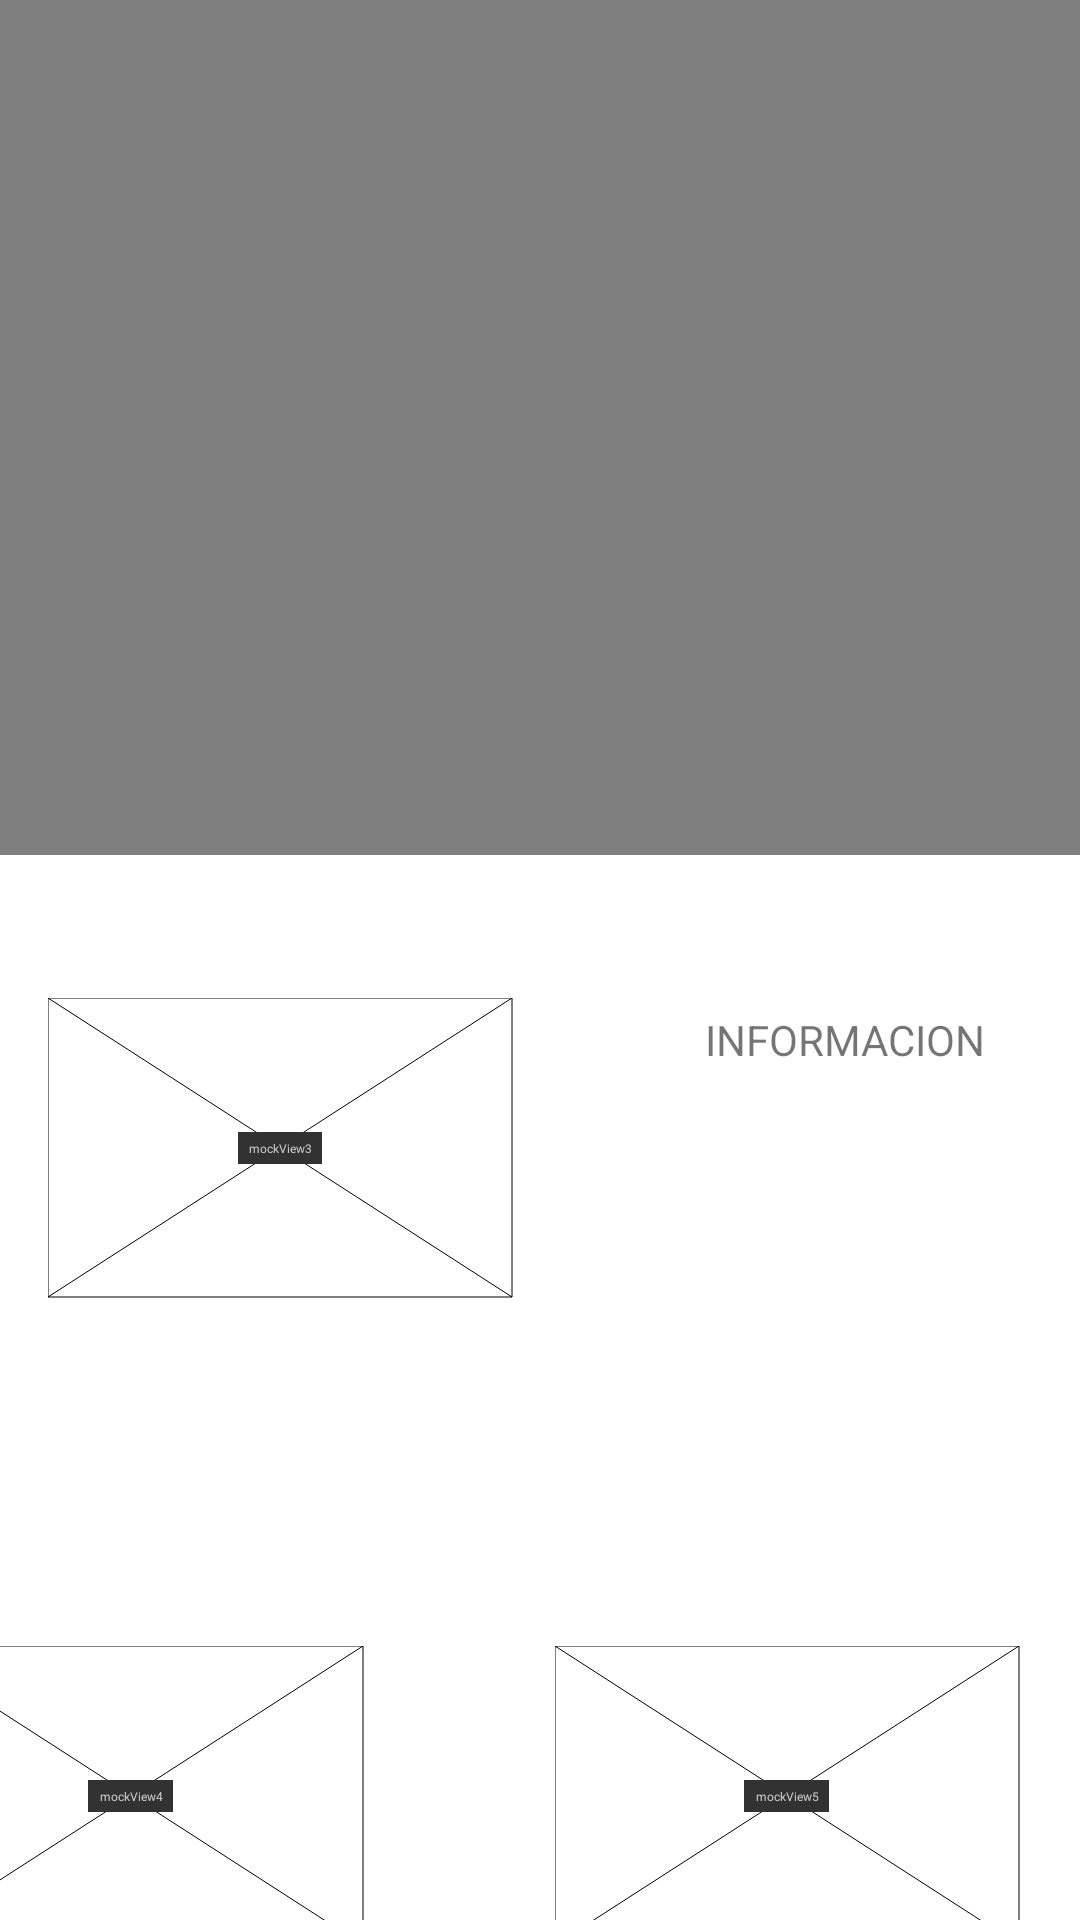

Produce the Android XML layout that renders to this screen, including the resource entries it uses.
<!-- AndroidManifest.xml: application theme Theme.VillaDelSol -->
<!-- res/layout/fragment_gallery.xml -->
<?xml version="1.0" encoding="utf-8"?>
<androidx.constraintlayout.widget.ConstraintLayout xmlns:android="http://schemas.android.com/apk/res/android"
    xmlns:app="http://schemas.android.com/apk/res-auto"
    xmlns:tools="http://schemas.android.com/tools"
    android:layout_width="match_parent"
    android:layout_height="match_parent"
    tools:context=".ui.gallery.GalleryFragment">

    <TextView
        android:id="@+id/text_gallery"
        android:layout_width="match_parent"
        android:layout_height="wrap_content"
        android:layout_marginStart="8dp"
        android:layout_marginTop="8dp"
        android:layout_marginEnd="8dp"
        android:textAlignment="center"
        android:textSize="20sp"
        android:visibility="invisible"
        app:layout_constraintBottom_toBottomOf="parent"
        app:layout_constraintEnd_toEndOf="parent"
        app:layout_constraintHorizontal_bias="0.0"
        app:layout_constraintStart_toStartOf="parent"
        app:layout_constraintTop_toTopOf="parent"
        app:layout_constraintVertical_bias="0.0" />

    <VideoView
        android:id="@+id/videoView"
        android:layout_width="match_parent"
        android:layout_height="285dp"
        app:layout_constraintTop_toTopOf="parent"
        tools:layout_editor_absoluteX="0dp" />

    <androidx.constraintlayout.utils.widget.MockView
        android:id="@+id/mockView3"
        android:layout_width="155dp"
        android:layout_height="100dp"
        android:layout_marginStart="16dp"
        android:layout_marginTop="40dp"
        app:layout_constraintBottom_toBottomOf="parent"
        app:layout_constraintStart_toStartOf="parent"
        app:layout_constraintTop_toBottomOf="@+id/videoView"
        app:layout_constraintVertical_bias="0.035" />

    <TextView
        android:id="@+id/textView4"
        android:layout_width="138dp"
        android:layout_height="97dp"
        android:layout_marginStart="64dp"
        android:layout_marginTop="52dp"
        android:text="INFORMACION"
        app:layout_constraintStart_toEndOf="@+id/mockView3"
        app:layout_constraintTop_toBottomOf="@+id/videoView" />

    <androidx.constraintlayout.utils.widget.MockView
        android:id="@+id/mockView4"
        android:layout_width="155dp"
        android:layout_height="100dp"
        android:layout_marginTop="116dp"
        android:layout_marginEnd="64dp"
        app:layout_constraintEnd_toStartOf="@+id/mockView5"
        app:layout_constraintTop_toBottomOf="@+id/mockView3" />

    <androidx.constraintlayout.utils.widget.MockView
        android:id="@+id/mockView5"
        android:layout_width="155dp"
        android:layout_height="100dp"
        android:layout_marginTop="116dp"
        android:layout_marginEnd="20dp"
        app:layout_constraintBottom_toBottomOf="parent"
        app:layout_constraintEnd_toEndOf="parent"
        app:layout_constraintTop_toBottomOf="@+id/mockView3"
        app:layout_constraintVertical_bias="0.0" />
</androidx.constraintlayout.widget.ConstraintLayout>
<!-- resources referenced by this layout -->
<resources>
  <style name="Theme.VillaDelSol" parent="Theme.MaterialComponents.DayNight.DarkActionBar">
          
          
          <item name="colorPrimary">@color/dorado</item>
          <item name="colorPrimaryVariant">@color/purple_700</item>
          <item name="colorOnPrimary">@color/white</item>
          
          <item name="colorSecondary">@color/teal_200</item>
          <item name="colorSecondaryVariant">@color/teal_700</item>
          <item name="colorOnSecondary">@color/black</item>
          
          
          <item name="android:statusBarColor" tools:targetApi="l">#00000000</item>
          
      </style>
  <color name="dorado">#efb810</color>
  <color name="purple_700">#FF3700B3</color>
  <color name="white">#FFFFFFFF</color>
  <color name="teal_200">#FF03DAC5</color>
  <color name="teal_700">#FF018786</color>
  <color name="black">#FF000000</color>
</resources>
